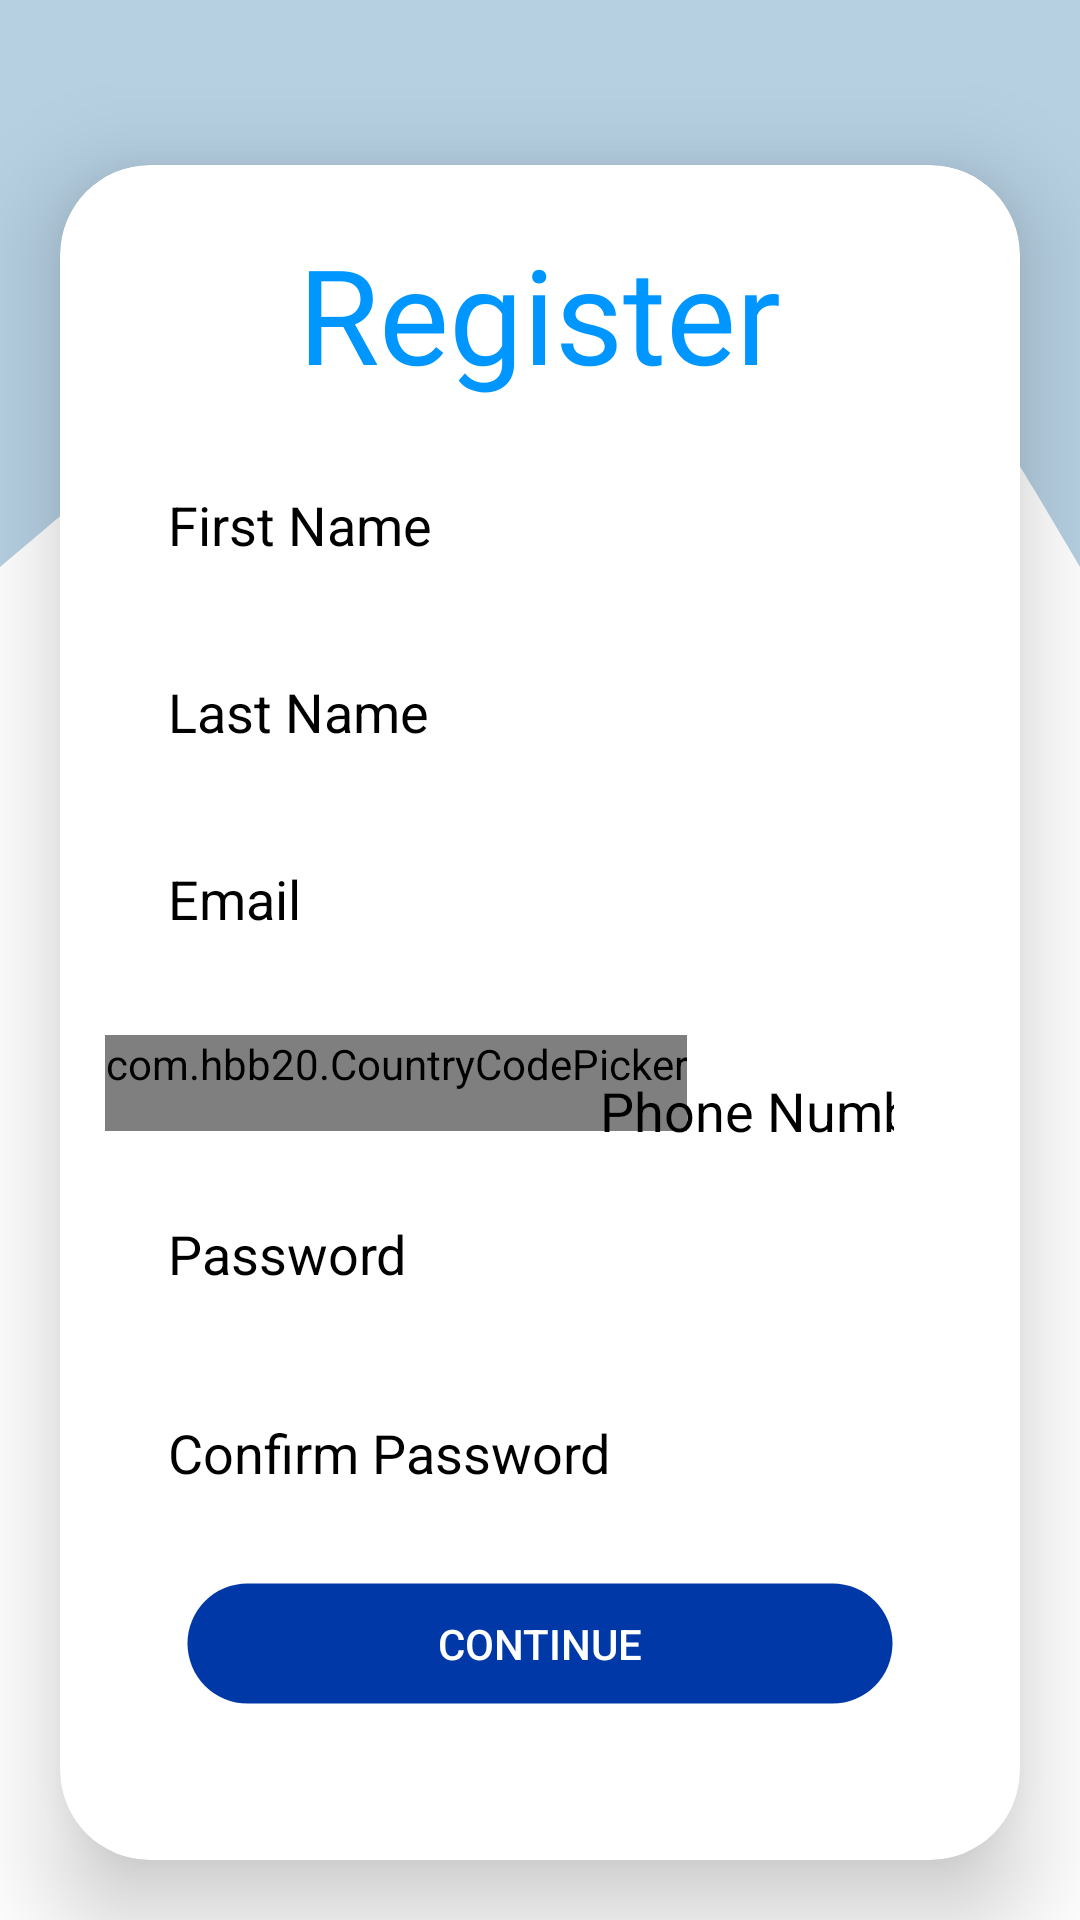

Reconstruct the res/layout file that produces this screen, plus the resources it refers to.
<!-- AndroidManifest.xml: application theme Theme.TopJuanTech_OJT -->
<!-- res/layout/activity_registration_manager.xml -->
<?xml version="1.0" encoding="utf-8"?>
<androidx.constraintlayout.widget.ConstraintLayout xmlns:android="http://schemas.android.com/apk/res/android"
    xmlns:app="http://schemas.android.com/apk/res-auto"
    xmlns:tools="http://schemas.android.com/tools"
    android:layout_width="match_parent"
    android:layout_height="match_parent"
    tools:context=".RegistrationManager"
    android:background="@color/white">
    <View
        android:id="@+id/topView"
        android:layout_width="match_parent"
        android:layout_height="37dp"
        android:background="@color/powder_blue"
        app:layout_constraintTop_toTopOf="parent" />

    <View
        android:id="@+id/view3"
        android:layout_width="match_parent"
        android:layout_height="190dp"
        android:background="@drawable/wave1"
        app:layout_constraintTop_toBottomOf="@+id/topView" />


    <androidx.cardview.widget.CardView
        android:id="@+id/cardView"
        android:layout_width="match_parent"
        android:layout_height="wrap_content"
        android:layout_marginLeft="20dp"
        android:layout_marginRight="20dp"
        android:layout_marginBottom="20dp"
        android:layout_marginTop="-90dp"
        android:background="@color/white"
        app:cardCornerRadius="30dp"
        app:cardElevation="20dp"
        app:layout_constraintBottom_toBottomOf="parent"
        app:layout_constraintEnd_toEndOf="parent"
        app:layout_constraintStart_toStartOf="parent">


        <ScrollView
            android:layout_width="match_parent"
            android:layout_height="wrap_content" >

            <RelativeLayout
                android:id="@+id/rl_wrapper"
                android:layout_width="match_parent"
                android:layout_height="565dp"
                android:fillViewport="true"
                android:visibility="visible"
                tools:layout_editor_absoluteX="26dp"
                tools:layout_editor_absoluteY="-26dp">

                <TextView
                    android:id="@+id/textView"
                    android:layout_width="wrap_content"
                    android:layout_height="wrap_content"
                    android:layout_centerHorizontal="true"
                    android:layout_marginTop="20dp"
                    android:fontFamily="@font/poppins"
                    android:text="Register"
                    android:textColor="@color/bright_blue"
                    android:textSize="44sp" />

                <EditText
                    android:id="@+id/editFirstNameManager"
                    android:layout_width="match_parent"
                    android:layout_height="wrap_content"
                    android:layout_below="@id/textView"
                    android:layout_marginLeft="16dp"
                    android:layout_marginTop="16dp"
                    android:layout_marginRight="16dp"
                    android:background="@drawable/custom_textfield"
                    android:ems="10"
                    android:hint="First Name"
                    android:paddingLeft="20dp"
                    android:paddingTop="13dp"
                    android:paddingRight="20dp"
                    android:paddingBottom="13dp"
                    android:textColor="@color/black"
                    android:textColorHint="@color/black" />

                <EditText
                    android:id="@+id/editLastNameManager"
                    android:layout_width="match_parent"
                    android:layout_height="wrap_content"
                    android:layout_below="@+id/editFirstNameManager"
                    android:layout_marginLeft="16dp"
                    android:layout_marginTop="12dp"
                    android:layout_marginRight="16dp"
                    android:background="@drawable/custom_textfield"
                    android:ems="10"
                    android:hint="Last Name"
                    android:paddingLeft="20dp"
                    android:paddingTop="13dp"
                    android:paddingRight="20dp"
                    android:paddingBottom="13dp"
                    android:textColor="@color/black"
                    android:textColorHint="@color/black" />

                <EditText
                    android:id="@+id/editEmailManager"
                    android:layout_width="match_parent"
                    android:layout_height="wrap_content"
                    android:layout_below="@+id/editLastNameManager"
                    android:layout_marginLeft="16dp"
                    android:layout_marginTop="12dp"
                    android:layout_marginRight="16dp"
                    android:background="@drawable/custom_textfield"
                    android:ems="10"
                    android:hint="Email"
                    android:paddingLeft="20dp"
                    android:paddingTop="13dp"
                    android:paddingRight="20dp"
                    android:paddingBottom="13dp"
                    android:textColor="@color/black"
                    android:textColorHint="@color/black" />

                <com.hbb20.CountryCodePicker
                    android:id="@+id/ccp"
                    android:layout_width="wrap_content"
                    android:layout_height="wrap_content"
                    android:layout_gravity="center_vertical"
                    android:layout_marginStart="15dp"
                    android:layout_marginLeft="20dp"
                    android:layout_marginTop="290dp"
                    android:gravity="center_vertical"
                    android:paddingBottom="13dp"
                    tools:ignore="MissingClass" />


                <EditText
                    android:id="@+id/editCellphoneManager"
                    android:layout_width="match_parent"
                    android:layout_height="wrap_content"
                    android:layout_marginLeft="160dp"
                    android:layout_marginTop="290dp"
                    android:layout_marginRight="22dp"
                    android:layout_marginBottom="8dp"
                    android:background="@drawable/custom_textfield"
                    android:drawablePadding="10dp"
                    android:ems="10"
                    android:gravity="center_vertical"
                    android:hint="Phone Number"
                    android:inputType="phone"
                    android:paddingLeft="20dp"
                    android:paddingTop="13dp"
                    android:paddingRight="20dp"
                    android:paddingBottom="13dp"
                    android:textColor="@color/black"
                    android:textColorHint="@color/black"
                    app:layout_constraintBottom_toTopOf="@+id/editPassword1Manager"
                    app:layout_constraintEnd_toEndOf="parent"
                    app:layout_constraintStart_toEndOf="@id/ccp"
                    tools:ignore="MissingConstraints" />

                <EditText
                    android:id="@+id/editPassword1Manager"
                    android:layout_width="match_parent"
                    android:layout_height="wrap_content"
                    android:layout_below="@+id/editEmailManager"
                    android:layout_marginLeft="16dp"
                    android:layout_marginTop="68dp"
                    android:layout_marginRight="16dp"
                    android:background="@drawable/custom_textfield"
                    android:ems="10"
                    android:hint="Password"
                    android:inputType="textPassword"
                    android:paddingLeft="20dp"
                    android:paddingTop="13dp"
                    android:paddingRight="20dp"
                    android:paddingBottom="13dp"
                    android:textColor="@color/black"
                    android:textColorHint="@color/black">

                </EditText>

                <EditText
                    android:id="@+id/editPassword2Manager"
                    android:layout_width="match_parent"
                    android:layout_height="wrap_content"
                    android:layout_below="@+id/editPassword1Manager"
                    android:layout_marginLeft="16dp"
                    android:layout_marginTop="16dp"
                    android:layout_marginRight="16dp"
                    android:background="@drawable/custom_textfield"
                    android:ems="10"
                    android:hint="Confirm Password"
                    android:inputType="textPassword"
                    android:paddingLeft="20dp"
                    android:paddingTop="13dp"
                    android:paddingRight="20dp"
                    android:paddingBottom="13dp"
                    android:textColor="@color/black"
                    android:textColorHint="@color/black" />

                <Button
                    android:id="@+id/btnContinueManager"
                    android:layout_width="296dp"
                    android:layout_height="45dp"
                    android:layout_alignParentEnd="true"
                    android:layout_marginLeft="35dp"
                    android:layout_marginTop="16dp"
                    android:layout_marginEnd="40dp"
                    android:layout_marginStart="40dp"
                    android:background="@drawable/cust_but"
                    android:text="Continue"
                    android:textColor="@color/white"
                    tools:ignore="MissingConstraints"
                    tools:layout_editor_absoluteX="57dp"
                    tools:layout_editor_absoluteY="566dp"
                    android:layout_below="@+id/editPassword2Manager"
                    />















            </RelativeLayout>
        </ScrollView>
    </androidx.cardview.widget.CardView>
</androidx.constraintlayout.widget.ConstraintLayout>
<!-- resources referenced by this layout -->
<resources>
  <color name="black">#FF000000</color>
  <color name="bright_blue">#0096FF</color>
  <color name="powder_blue">#B6D0E2</color>
  <color name="white">#FFFFFFFF</color>
  <!-- drawable cust_but (drawable) -->
  <?xml version="1.0" encoding="utf-8"?>
  <shape xmlns:android="http://schemas.android.com/apk/res/android" android:shape="rectangle">
      <solid android:color="@color/ph_blue">
      </solid>
      <stroke android:width="5dp" android:color="#0000" />
      <corners android:radius="150dp"/>
  
  
  </shape>
  <!-- drawable wave1 (drawable) -->
  <vector xmlns:android="http://schemas.android.com/apk/res/android"
      android:width="1440dp"
      android:height="320dp"
      android:viewportWidth="1440"
      android:viewportHeight="320">
    <path
        android:pathData="M0,256L60,234.7C120,213 240,171 360,165.3C480,160 600,192 720,170.7C840,149 960,75 1080,80C1200,85 1320,171 1380,213.3L1440,256L1440,0L1380,0C1320,0 1200,0 1080,0C960,0 840,0 720,0C600,0 480,0 360,0C240,0 120,0 60,0L0,0Z"
        android:fillColor="#B6D0E2"/>
  </vector>
  <style name="Theme.TopJuanTech_OJT" parent="Theme.AppCompat.Light.NoActionBar">
          
          <item name="colorPrimary">@color/purple_500</item>
          <item name="colorPrimaryVariant">@color/purple_700</item>
          <item name="colorOnPrimary">@color/white</item>
          
          <item name="colorSecondary">@color/teal_200</item>
          <item name="colorSecondaryVariant">@color/teal_700</item>
          <item name="colorOnSecondary">@color/black</item>
          
          <item name="android:statusBarColor" tools:targetApi="l">?attr/colorPrimaryVariant</item>
          
      </style>
  <color name="ph_blue">#0038a7</color>
  <color name="purple_500">#FF6200EE</color>
  <color name="purple_700">#FF3700B3</color>
  <color name="teal_200">#FF03DAC5</color>
  <color name="teal_700">#FF018786</color>
</resources>
